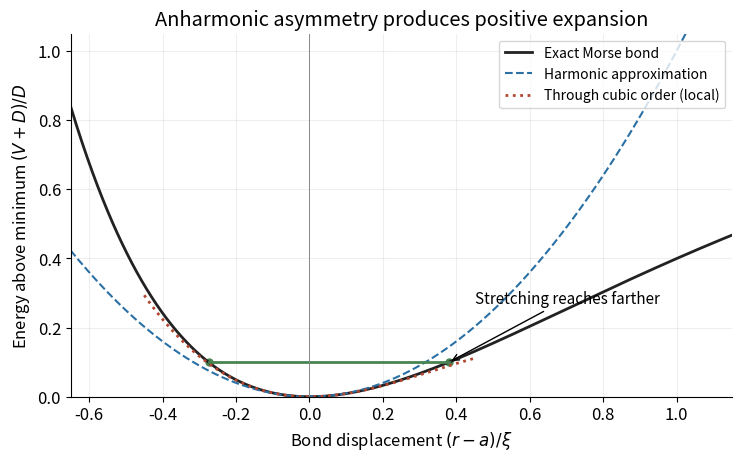

Generate this figure with matplotlib: (Note: this script raises an exception after producing the figure.)
"""Original local bond-potential comparison; Python 3.14, NumPy/Matplotlib."""
from pathlib import Path
import matplotlib
matplotlib.use('Agg')
import matplotlib.pyplot as plt
import numpy as np

plt.rcParams.update({'font.size':12,'axes.spines.top':False,'axes.spines.right':False})
fig,ax=plt.subplots(figsize=(7.3,4.5),layout='constrained',facecolor='white')
x=np.linspace(-.7,1.2,1001)
ax.plot(x,np.expm1(-x)**2,color='#222222',lw=2,label='Exact Morse bond')
ax.plot(x,x*x,'--',color='#2a70a5',label='Harmonic approximation')
local=np.linspace(-.45,.45,501)
ax.plot(local,local**2-local**3,':',color='#b34631',lw=2,label='Through cubic order (local)')
energy=.1
left=-np.log(1+np.sqrt(energy));right=-np.log(1-np.sqrt(energy))
ax.plot([left,right],[energy,energy],color='#488452',lw=2)
ax.scatter([left,right],[energy,energy],color='#488452',s=25)
ax.annotate('Stretching reaches farther',xy=(right,energy),xytext=(.45,.27),arrowprops={'arrowstyle':'->'},fontsize=11)
ax.axvline(0,color='#888888',lw=.7)
ax.set(xlabel=r'Bond displacement $(r-a)/\xi$',ylabel=r'Energy above minimum $(V+D)/D$',xlim=(-.65,1.15),ylim=(0,1.05),title='Anharmonic asymmetry produces positive expansion')
ax.legend(loc='upper right',fontsize=10)
ax.grid(alpha=.2)
fig.savefig(Path.cwd()/Path(__file__).with_suffix('.png').name,dpi=120,facecolor='white',transparent=False)
